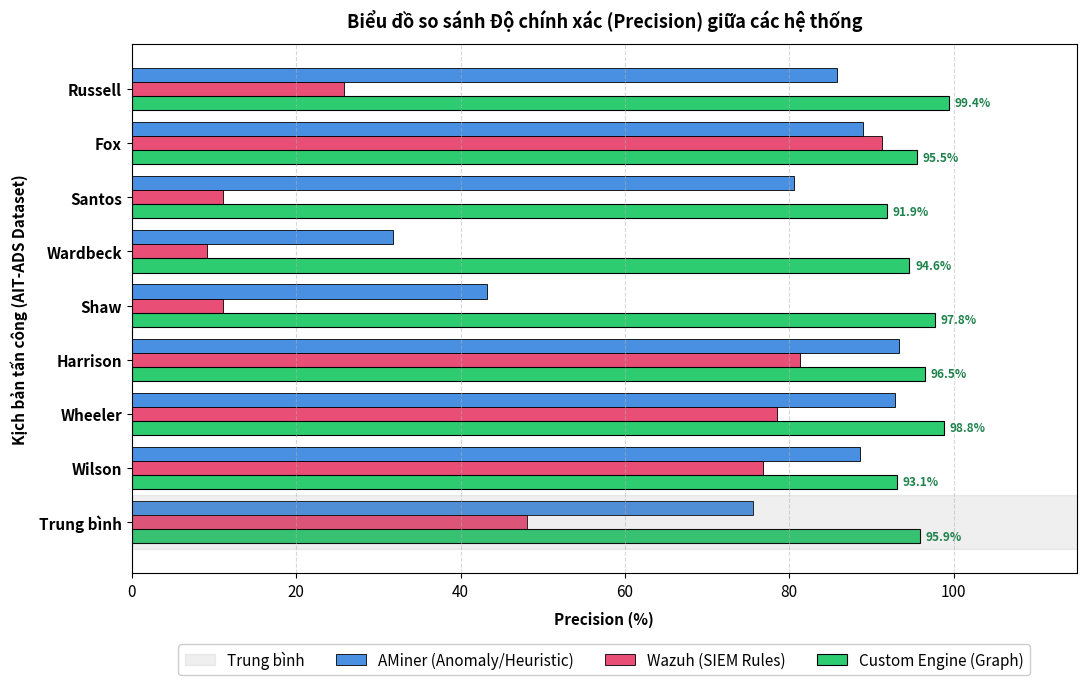
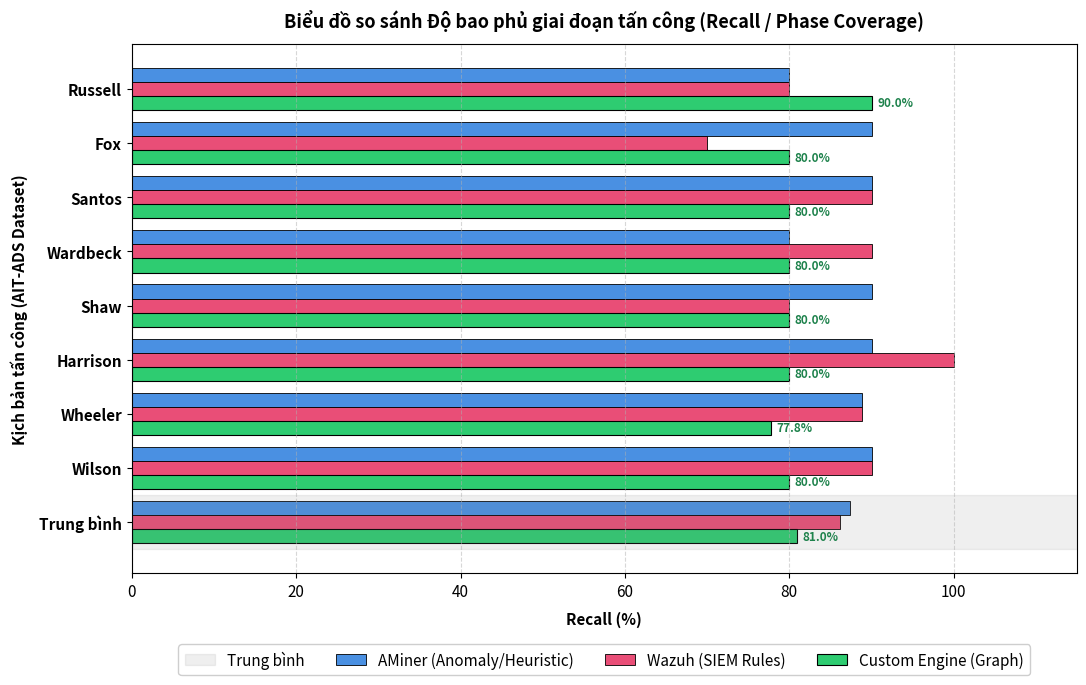
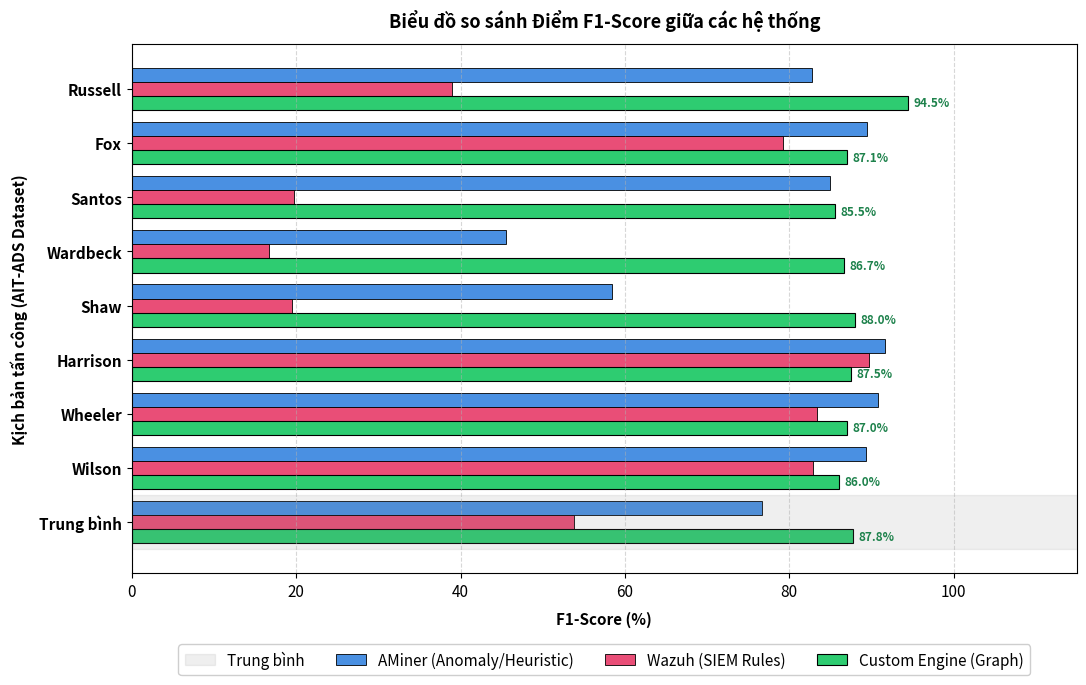

Write the Python code that produced these figures, in order.
import matplotlib.pyplot as plt
import numpy as np

# Cấu hình phong cách học thuật chuẩn báo cáo / luận văn
plt.rcParams["font.family"] = "sans-serif"
plt.rcParams["font.size"] = 11

# Danh sách kịch bản (đảo ngược thứ tự để "Trung bình" nằm ở trên cùng hoặc kịch bản đầu tiên ở trên)
scenarios = [
    "Russell", "Fox", "Santos", "Wardbeck", 
    "Shaw", "Harrison", "Wheeler", "Wilson", "Trung bình"
]

# Đảo ngược thứ tự để Russell nằm trên cùng, Trung bình nằm dưới cùng
scenarios = scenarios[::-1]

# Dữ liệu từ thực nghiệm 8 kịch bản (ait_ads/labels2.csv) đảo ngược theo scenarios
precision_aminer = [85.75, 88.96, 80.52, 31.80, 43.20, 93.31, 92.89, 88.63, 75.63][::-1]
precision_wazuh  = [25.77, 91.24, 11.11,  9.20, 11.11, 81.28, 78.51, 76.84, 48.13][::-1]
precision_custom = [99.40, 95.49, 91.91, 94.62, 97.76, 96.47, 98.83, 93.07, 95.94][::-1]

recall_aminer = [80.0, 90.0, 90.0, 80.0, 90.0, 90.0, 88.9, 90.0, 87.36][::-1]
recall_wazuh  = [80.0, 70.0, 90.0, 90.0, 80.0, 100.0, 88.9, 90.0, 86.11][::-1]
recall_custom = [90.0, 80.0, 80.0, 80.0, 80.0, 80.0, 77.8, 80.0, 80.98][::-1]

f1_aminer = [82.78, 89.48, 85.00, 45.51, 58.38, 91.63, 90.85, 89.31, 76.62][::-1]
f1_wazuh  = [38.98, 79.22, 19.78, 16.70, 19.52, 89.68, 83.38, 82.90, 53.77][::-1]
f1_custom = [94.47, 87.06, 85.54, 86.70, 87.99, 87.46, 87.05, 86.04, 87.79][::-1]

y = np.arange(len(scenarios))
height = 0.26

# Màu sắc chuẩn tương phản cao
c_aminer = "#4A90E2"   # Xanh dương
c_wazuh  = "#E94E77"   # Đỏ cam
c_custom = "#2ECC71"   # Xanh lá

def create_horizontal_chart(aminer_data, wazuh_data, custom_data, title, xlabel, filename):
    fig, ax = plt.subplots(figsize=(11, 7))
    
    # Vẽ thanh ngang bằng barh
    b1 = ax.barh(y + height, aminer_data, height, label="AMiner (Anomaly/Heuristic)", color=c_aminer, edgecolor="black", linewidth=0.6)
    b2 = ax.barh(y,          wazuh_data,  height, label="Wazuh (SIEM Rules)", color=c_wazuh, edgecolor="black", linewidth=0.6)
    b3 = ax.barh(y - height, custom_data, height, label="Custom Engine (Graph)", color=c_custom, edgecolor="black", linewidth=0.8)
    
    # Hiển thị số liệu % trực tiếp bên phải mỗi thanh của Custom Engine
    for rect in b3:
        w = rect.get_width()
        ax.annotate(f"{w:.1f}%",
                    xy=(w, rect.get_y() + rect.get_height() / 2),
                    xytext=(4, 0),  # 4 points horizontal offset
                    textcoords="offset points",
                    ha='left', va='center', fontsize=8.5, fontweight='bold', color="#1E824C")

    # Highlight vùng "Trung bình" (ở vị trí y = 0 vì đã đảo ngược)
    ax.axhspan(-0.5, 0.5, color="gray", alpha=0.12, label="Trung bình")

    ax.set_title(title, fontweight="bold", fontsize=13, pad=12)
    ax.set_xlabel(xlabel, fontweight="bold", labelpad=8)
    ax.set_ylabel("Kịch bản tấn công (AIT-ADS Dataset)", fontweight="bold", labelpad=8)
    ax.set_yticks(y)
    ax.set_yticklabels(scenarios, fontweight="bold")
    ax.set_xlim(0, 115)
    ax.grid(axis="x", linestyle="--", alpha=0.5)
    
    # Legend nằm ngang ở phía dưới đáy ngoài khung đồ thị
    ax.legend(
        loc="upper center",
        bbox_to_anchor=(0.5, -0.12),
        ncol=4,
        frameon=True,
        framealpha=0.95,
        edgecolor="#cccccc"
    )

    plt.tight_layout()
    plt.savefig(filename, dpi=300, bbox_inches="tight")
    plt.close(fig)
    print(f"✅ Đã lưu biểu đồ ngang: {filename}")

if __name__ == "__main__":
    # 1. Biểu đồ Precision xoay ngang
    create_horizontal_chart(
        precision_aminer, precision_wazuh, precision_custom,
        "Biểu đồ so sánh Độ chính xác (Precision) giữa các hệ thống",
        "Precision (%)",
        "chart_precision_horizontal.png"
    )

    # 2. Biểu đồ Recall xoay ngang
    create_horizontal_chart(
        recall_aminer, recall_wazuh, recall_custom,
        "Biểu đồ so sánh Độ bao phủ giai đoạn tấn công (Recall / Phase Coverage)",
        "Recall (%)",
        "chart_recall_horizontal.png"
    )

    # 3. Biểu đồ F1-Score xoay ngang
    create_horizontal_chart(
        f1_aminer, f1_wazuh, f1_custom,
        "Biểu đồ so sánh Điểm F1-Score giữa các hệ thống",
        "F1-Score (%)",
        "chart_f1_score_horizontal.png"
    )
